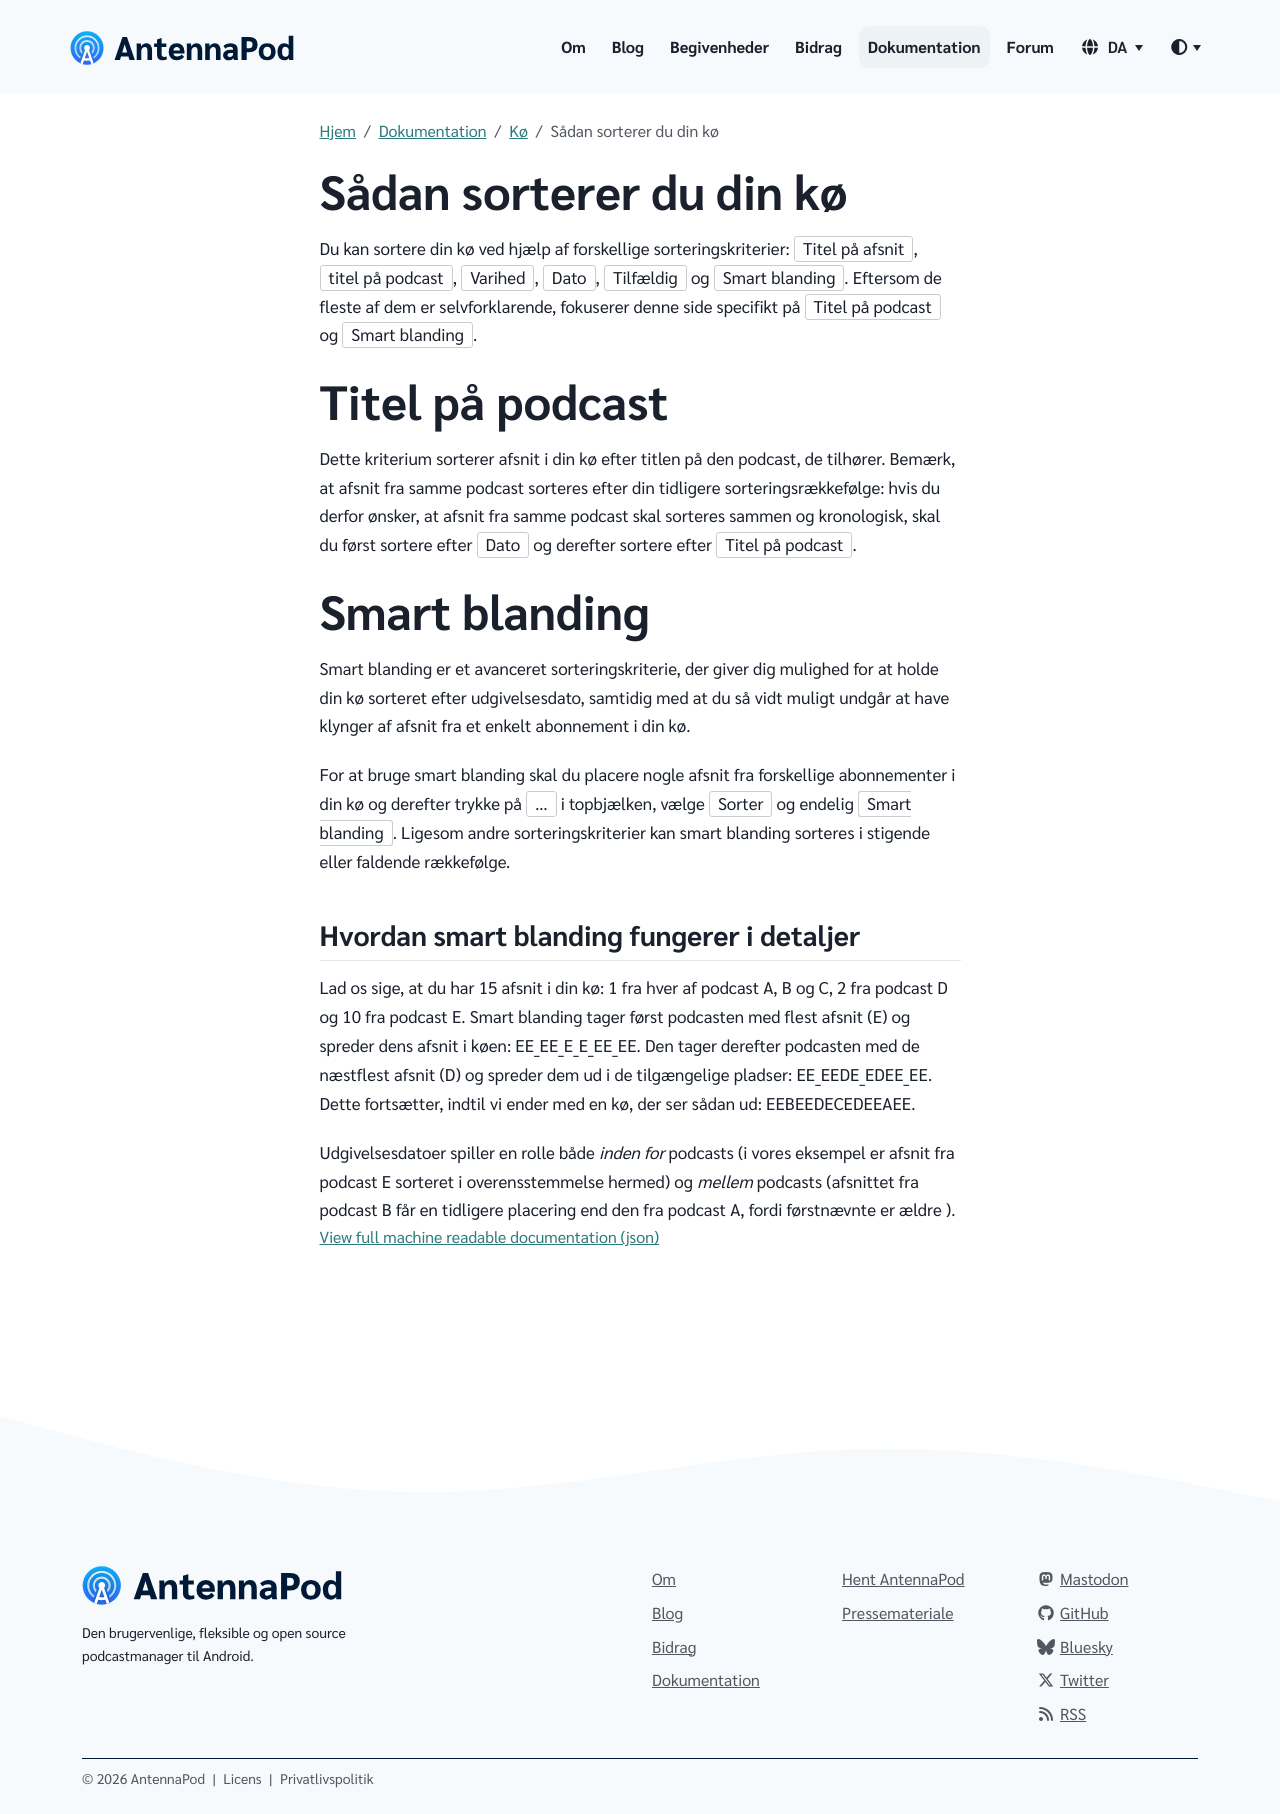

repository: AntennaPod/antennapod.github.io · page: da/documentation/queue/sorting.html · generator: jekyll

Du kan sortere din kø ved hjælp af forskellige sorteringskriterier: `Titel på afsnit`, `titel på podcast`, `Varihed`, `Dato`, `Tilfældig` og `Smart blanding`. Eftersom de fleste af dem er selvforklarende, fokuserer denne side specifikt på `Titel på podcast` og `Smart blanding`.

# Titel på podcast

Dette kriterium sorterer afsnit i din kø efter titlen på den podcast, de tilhører. Bemærk, at afsnit fra samme podcast sorteres efter din tidligere sorteringsrækkefølge: hvis du derfor ønsker, at afsnit fra samme podcast skal sorteres sammen og kronologisk, skal du først sortere efter `Dato` og derefter sortere efter `Titel på podcast`.

# Smart blanding

Smart blanding er et avanceret sorteringskriterie, der giver dig mulighed for at holde din kø sorteret efter udgivelsesdato, samtidig med at du så vidt muligt undgår at have klynger af afsnit fra et enkelt abonnement i din kø.

For at bruge smart blanding skal du placere nogle afsnit fra forskellige abonnementer i din kø og derefter trykke på `…` i topbjælken, vælge `Sorter` og endelig `Smart blanding`. Ligesom andre sorteringskriterier kan smart blanding sorteres i stigende eller faldende rækkefølge.

## Hvordan smart blanding fungerer i detaljer

Lad os sige, at du har 15 afsnit i din kø: 1 fra hver af podcast A, B og C, 2 fra podcast D og 10 fra podcast E. Smart blanding tager først podcasten med flest afsnit (E) og spreder dens afsnit i køen: EE_EE_E_E_EE_EE. Den tager derefter podcasten med de næstflest afsnit (D) og spreder dem ud i de tilgængelige pladser: EE_EEDE_EDEE_EE. Dette fortsætter, indtil vi ender med en kø, der ser sådan ud: EEBEEDECEDEEAEE.

Udgivelsesdatoer spiller en rolle både *inden for* podcasts (i vores eksempel er afsnit fra podcast E sorteret i overensstemmelse hermed) og *mellem* podcasts (afsnittet fra podcast B får en tidligere placering end den fra podcast A, fordi førstnævnte er ældre ).
